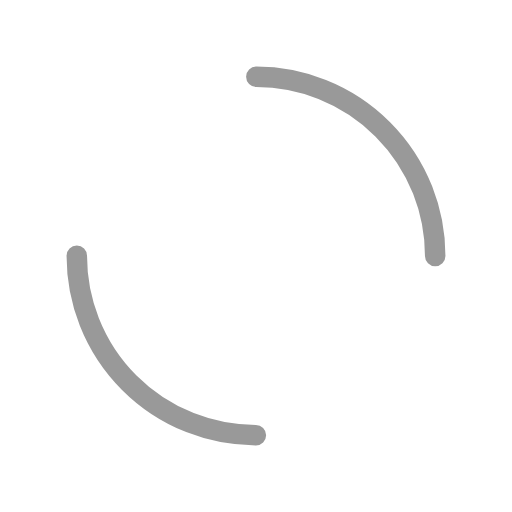
t = 0.00 s
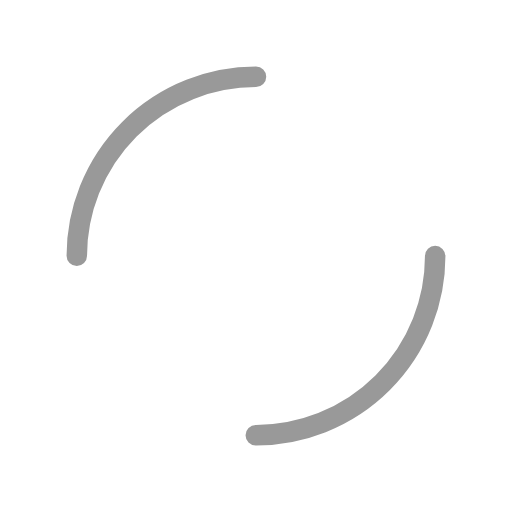
t = 0.25 s
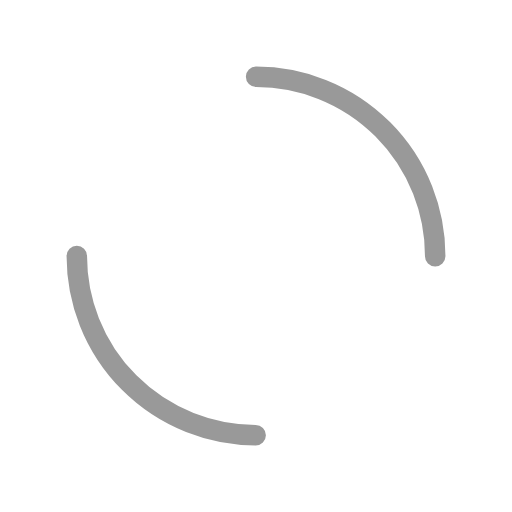
t = 0.50 s
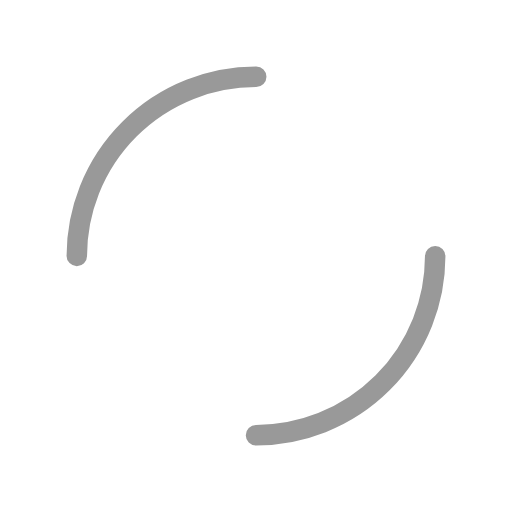
t = 0.75 s

The animated SVG that drew these frames (rendered in a browser with its animation timeline set to each time). Animation: 2 SMIL elements (animateTransform=2); one cycle of 1.00 s, repeats indefinitely.

<svg width="53px"  height="53px"  xmlns="http://www.w3.org/2000/svg" viewBox="0 0 100 100" preserveAspectRatio="xMidYMid" class="lds-dual-ring" style="background: none;">
    <circle cx="50" cy="50" ng-attr-r="{{config.radius}}" ng-attr-stroke-width="{{config.width}}" ng-attr-stroke="{{config.c1}}" ng-attr-stroke-dasharray="{{config.dasharray}}" fill="none" stroke-linecap="round" r="40" stroke-width="4" stroke="#ffffff" stroke-dasharray="62.83185307179586 62.83185307179586" transform="rotate(210 50 50)">
      <animateTransform attributeName="transform" type="rotate" calcMode="linear" values="0 50 50;360 50 50" keyTimes="0;1" dur="1s" begin="0s" repeatCount="indefinite"></animateTransform>
    </circle>
    <circle cx="50" cy="50" ng-attr-r="{{config.radius2}}" ng-attr-stroke-width="{{config.width}}" ng-attr-stroke="{{config.c2}}" ng-attr-stroke-dasharray="{{config.dasharray2}}" ng-attr-stroke-dashoffset="{{config.dashoffset2}}" fill="none" stroke-linecap="round" r="35" stroke-width="4" stroke="#999999" stroke-dasharray="54.97787143782138 54.97787143782138" stroke-dashoffset="54.97787143782138" transform="rotate(-210 50 50)">
      <animateTransform attributeName="transform" type="rotate" calcMode="linear" values="0 50 50;-360 50 50" keyTimes="0;1" dur="1s" begin="0s" repeatCount="indefinite"></animateTransform>
    </circle>
  </svg>
